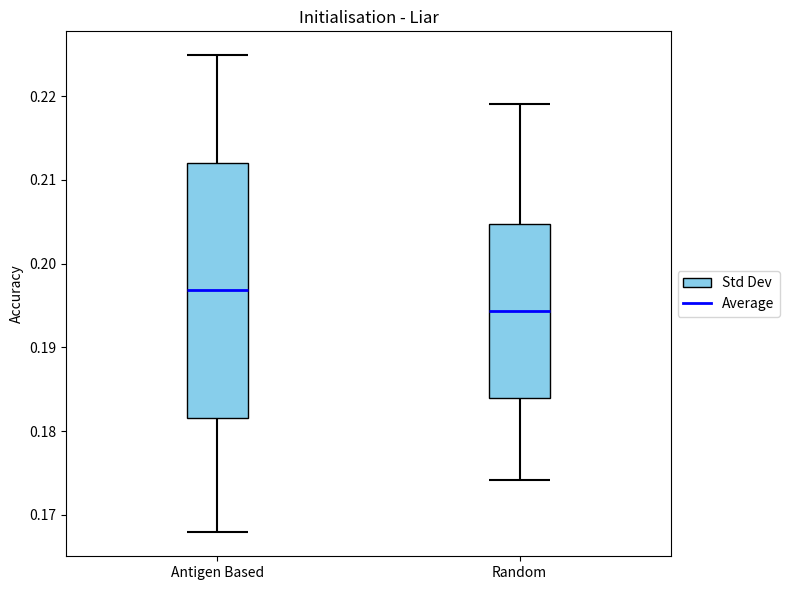

Here is the Python script that generated this plot:
# Re-import matplotlib since the code execution environment was reset
import matplotlib.pyplot as plt

# Values for A
avg_A = 0.1968
max_A = 0.2249
min_A = 0.1679
std_A = 0.0152

# Values for B
avg_B = 0.1943
max_B = 0.2191
min_B = 0.1742
std_B = 0.0104

# Setup
fig, ax = plt.subplots(figsize=(8, 6))  # Wider for two plots

positions = [1, 2]
box_width = 0.2


def draw_stat_box(ax, x, avg, std, min_val, max_val, label=None):
    box_bottom = avg - std
    box_top = avg + std

    # Whisker: min to bottom of box
    ax.vlines(x, min_val, box_bottom, color="black", linewidth=1.5)
    ax.hlines(
        min_val, x - box_width / 2, x + box_width / 2, color="black", linewidth=1.5
    )

    # Std dev box
    ax.add_patch(
        plt.Rectangle(
            (x - box_width / 2, box_bottom),
            box_width,
            box_top - box_bottom,
            facecolor="skyblue",
            edgecolor="black",
            label=label,
        )
    )

    # Whisker: top of box to max
    ax.vlines(x, box_top, max_val, color="black", linewidth=1.5)
    ax.hlines(
        max_val, x - box_width / 2, x + box_width / 2, color="black", linewidth=1.5
    )

    # Average line
    ax.hlines(avg, x - box_width / 2, x + box_width / 2, color="blue", linewidth=2)


# Draw for A and B
draw_stat_box(ax, positions[0], avg_A, std_A, min_A, max_A, label="Std Dev")
draw_stat_box(ax, positions[1], avg_B, std_B, min_B, max_B)

# Formatting
ax.set_xlim(0.5, 2.5)
ax.set_xticks(positions)
ax.set_xticklabels(["Antigen Based", "Random"])
ax.set_ylabel("Accuracy")
ax.set_title("Initialisation - Liar")

# Only show one legend entry
ax.plot([], [], color="blue", linewidth=2, label="Average")
ax.legend(loc="center left", bbox_to_anchor=(1, 0.5))

plt.tight_layout()
plt.show()
